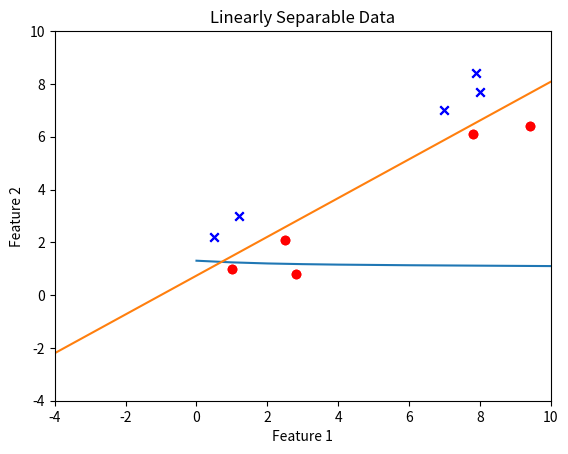

Source code (Python):
import numpy as np
import matplotlib.pyplot as plt

# f(x) = xw1 + yw2 + b
X_train = np.array([[1, 1], [9.4, 6.4], [2.5, 2.1], [8, 7.7], [0.5, 2.2],
                    [7.9, 8.4], [7, 7], [2.8, 0.8], [1.2, 3], [7.8, 6.1]])

Y_train = np.array([1, 1, 1, 0, 0, 0, 0, 1, 0, 1])

# m is the number of training examples and n is the number of input features
m, n = X_train.shape

# plot data
for i in range(m):
    if Y_train[i] == 1:
        plt.scatter(X_train[i][0], X_train[i][1], c="red")
    else:
        plt.scatter(X_train[i][0], X_train[i][1], c="blue", marker="x")

plt.xlim(-4, 10)
plt.ylim(-4, 10)
plt.xlabel("Feature 1")
plt.ylabel("Feature 2")
plt.title("Linearly Separable Data")
plt.show()


def sigmoid(z):
    g = 1 / (1 + np.exp(-z))
    return g


def compute_cost(X, y, w, b):
    total_cost = 0
    for i in range(m):
        # computing models prediction on given parameters (w, b)
        z_wb = np.dot(X[i], w) + b
        f_wb = sigmoid(z_wb)
        # computing the loss on the ith training example
        loss = -y[i] * np.log(f_wb) - (1 - y[i]) * np.log(1 - f_wb)
        # adding the squared error in total cost
        total_cost = total_cost + loss
    # computing the actual cost on these parameters
    total_cost = total_cost / m

    return total_cost


def compute_gradient(X, y, w, b):
    dj_db = 0
    dj_dw = np.zeros(n)

    for i in range(m):
        # computing models prediction on given parameters (w, b)
        z_wb = np.dot(X[i], w) + b
        f_wb = sigmoid(z_wb)
        # computing the error (difference between prediction and actual true label)
        err = (f_wb - y[i])
        # computing gradient for each feature j
        for j in range(n):
            dj_dw[j] = dj_dw[j] + (err * X[i, j])
        dj_db = dj_db + err

    dj_db = dj_db / m
    dj_dw = dj_dw / m
    return dj_db, dj_dw


def gradient_descent(X, y, w, b, alpha, iters):
    # creating an array to save the cost history for plotting
    cost_history = np.zeros(iters)
    # a simple array that stores indexes of iterations
    iterations = np.arange(iters)
    for i in range(iters):
        cost_history[i] = compute_cost(X, y, w, b)
        dj_db, dj_dw = compute_gradient(X, y, w, b)
        # simultaneously update the parameters w and b
        w = w - (alpha * dj_dw)
        b = b - (alpha * dj_db)

    return w, b, cost_history, iterations


def predict_training_loss(X, w, b):
    prediction = np.zeros(m)
    for i in range(m):
        z_wb = np.dot(X[i], w) + b
        f_wb = sigmoid(z_wb)
        if f_wb >= 0.5:
            prediction[i] = 1
        else:
            prediction[i] = 0

    return prediction


# initializing parameters
w_in = np.array([-0.6, 0.75])
b_in = 0.5
# alpha is the learning rate
alpha = 0.02
iters = 250
# training the model
w_trained, b_trained, cost_history, iterations = gradient_descent(X_train, Y_train, w_in, b_in, alpha, iters)

print("Trained weights", w_trained)
print("Trained bias", b_trained)

predictions = predict_training_loss(X_train, w_trained, b_trained)

print("Actual labels", Y_train)
print("Predicted labels", predictions)

# # plot cost history vs iterations

plt.plot(iterations, cost_history)
plt.xlabel("Iterations")
plt.ylabel("Cost")
plt.title("Iterations vs Cost")
plt.show()

# plot the decision boundary
for i in range(m):
    if Y_train[i] == 1:
        plt.scatter(X_train[i][0], X_train[i][1], c="red")
    else:
        plt.scatter(X_train[i][0], X_train[i][1], c="blue", marker="x")

plt.xlim(-4, 10)
plt.ylim(-4, 10)
plt.xlabel("Feature 1")
plt.ylabel("Feature 2")
plt.title("Linearly Separable Data")
x = np.linspace(-10, 10, 100)
y = -(w_trained[0] * x + b_trained) / w_trained[1]
plt.plot(x, y)
plt.show()

